Run: headless pygame with SDL's dummy video driver; simulated clock (each Clock.tick advances the game by its frame time, no real sleeping); random seed 0; keys injected as events and as key.get_pressed() state; mouse plan: one left click at the window centre at the start of phase 2, then a move to the lower-right quarter at the start of phase 3.
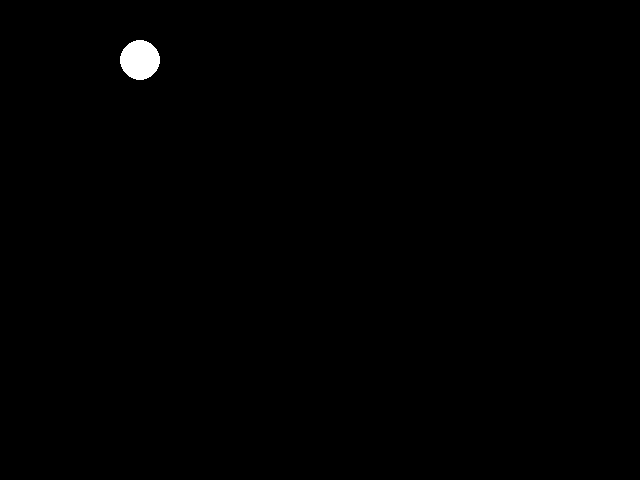
Frame 1 of 4 · flips 1–60 · no input
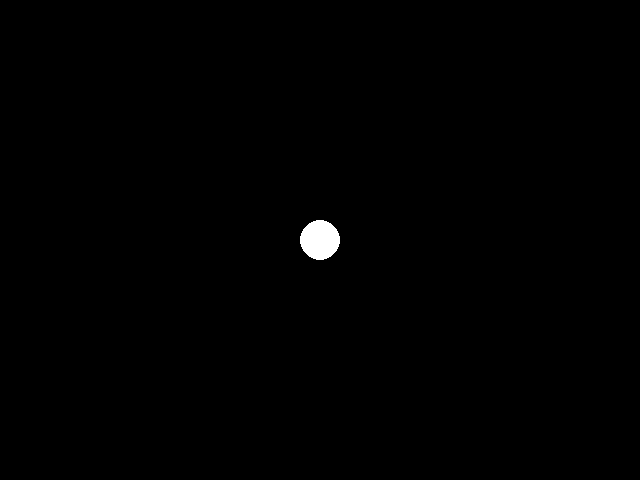
Frame 2 of 4 · flips 61–180 · clicked the window centre · tapped SPACE, RETURN · held RIGHT (→), D
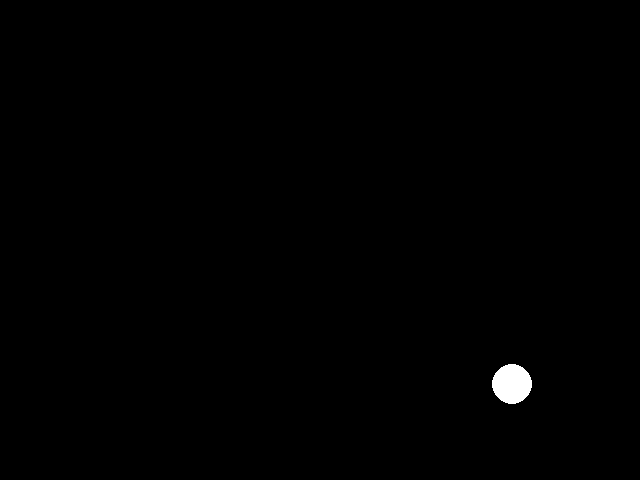
Frame 3 of 4 · flips 181–300 · moved the mouse to the lower-right quarter · held DOWN (↓), S
Frame 4 of 4 · flips 301–420 · held LEFT (←), A, UP (↑), W · screen unchanged from frame 3, image omitted

The pygame program that drew these frames:

import pygame as pg
from pygame.draw import circle

pg.init()

def move_towards(pos1, pos2, speed):
    x1, y1 = pos1
    x2, y2 = pos2
    dx = x2 - x1
    dy = y2 - y1


    if abs(dx) > speed:
        if dx > 0:
            x1 += speed
        else:
            x1 -= speed
    else:
        x1 = x2

    if abs(dy) > speed:
        if dy > 0:
            y1 += speed
        else:
            y1 -= speed
    else:
        y1 = y2

    return (x1, y1)



size = (640, 480)
screen = pg.display.set_mode(size)
BACKGROUND = (0, 0, 0)
CIRCLE_COLOR = (255, 255, 255)
CIRCLE_RADIUS = 20
screen.fill(BACKGROUND)

circle_pos = (320,240)
speed = 3

FPS = 60
clock = pg.time.Clock()

running = True
while running:
    for event in pg.event.get():
        if event.type == pg.QUIT:
            running = False

    mouse_pos = pg.mouse.get_pos()

    circle_pos = move_towards(circle_pos, mouse_pos, speed)


    screen.fill(BACKGROUND)
    pg.draw.circle(screen, CIRCLE_COLOR, (int(circle_pos[0]), int(circle_pos[1])), CIRCLE_RADIUS)
    pg.display.flip()
    clock.tick(FPS)

pg.quit()
